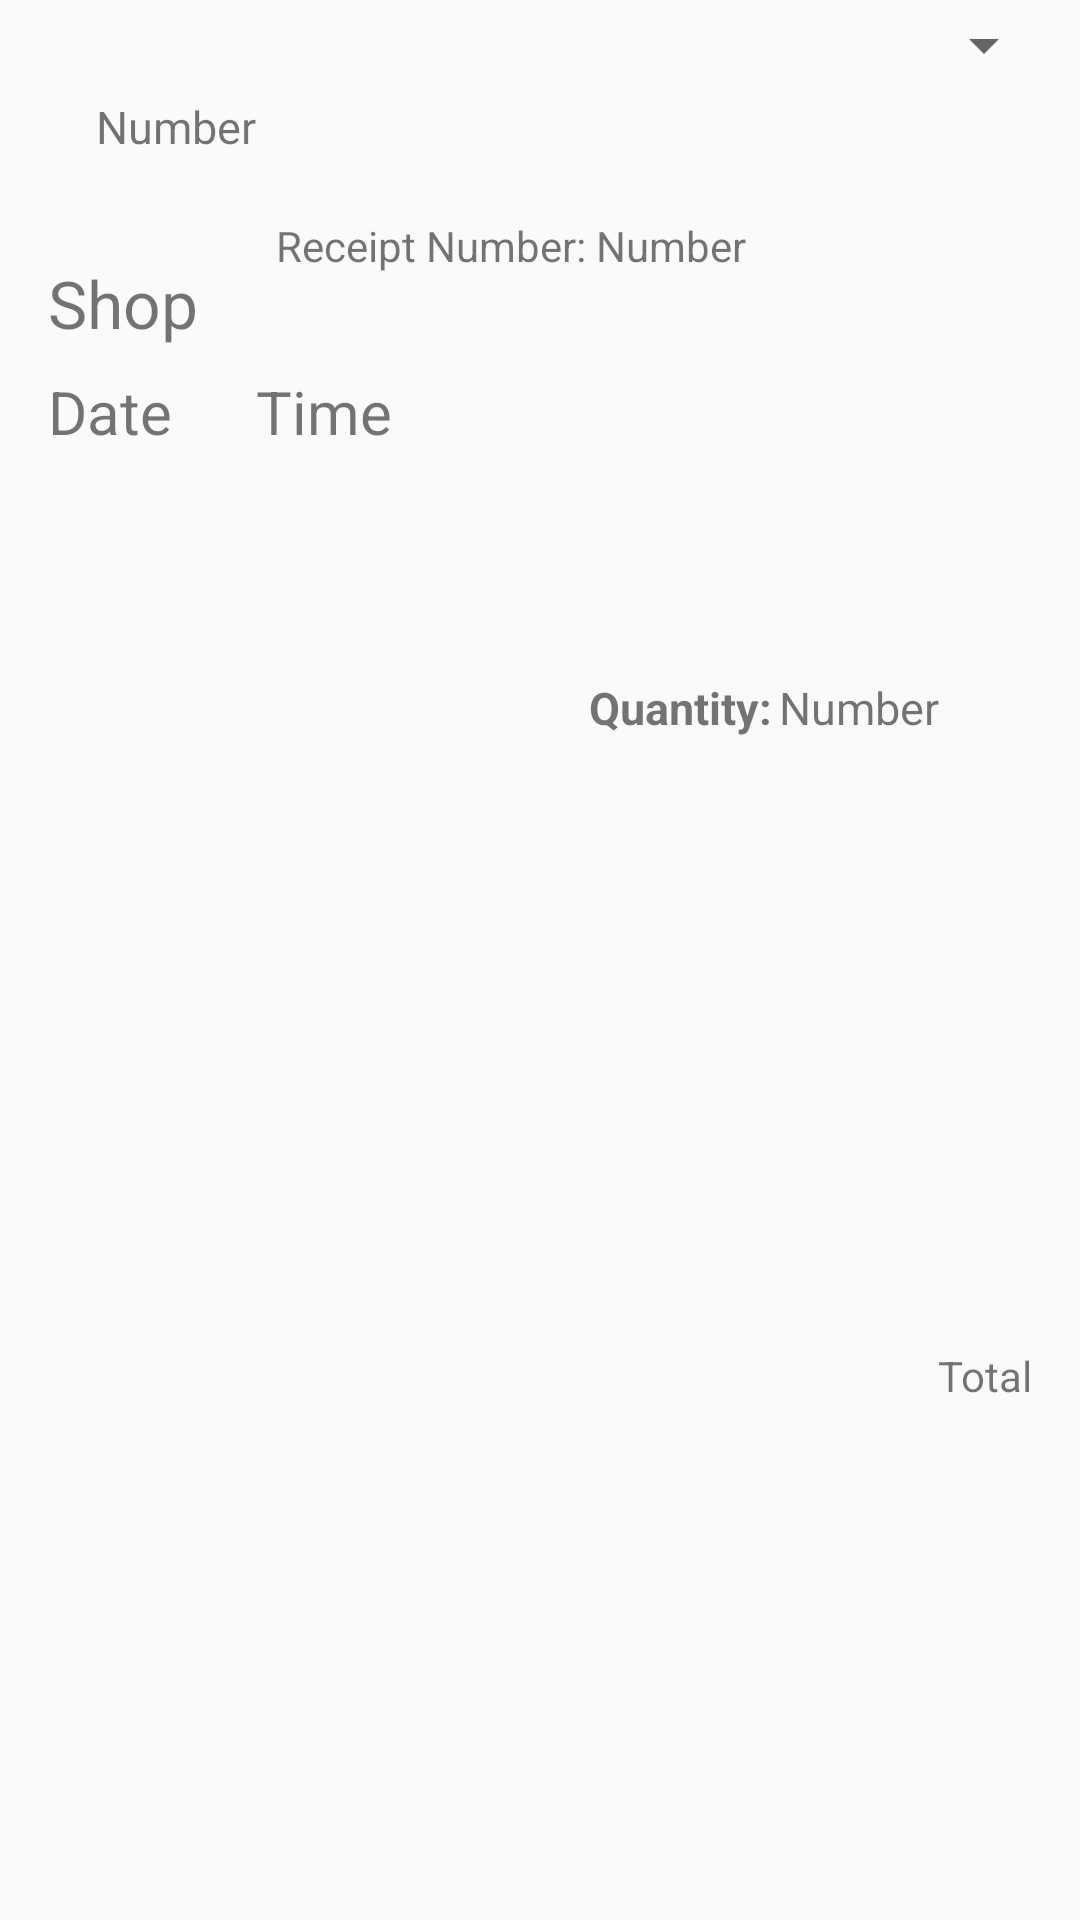

Reconstruct the res/layout file that produces this screen, plus the resources it refers to.
<!-- AndroidManifest.xml: application theme AppTheme -->
<!-- res/layout/display_receipt_detail.xml -->
<?xml version="1.0" encoding="utf-8"?>
<ScrollView xmlns:android="http://schemas.android.com/apk/res/android"
    xmlns:app="http://schemas.android.com/apk/res-auto"
    xmlns:tools="http://schemas.android.com/tools"
    android:layout_width="match_parent"
    android:layout_height="match_parent"
    android:fillViewport="true">

    <android.support.constraint.ConstraintLayout
        android:layout_width="match_parent"
        android:layout_height="wrap_content">


        <TextView
            android:id="@+id/noReceipt"
            android:layout_width="wrap_content"
            android:layout_height="wrap_content"
            android:layout_marginBottom="375dp"
            android:layout_marginEnd="71dp"
            android:layout_marginRight="71dp"
            android:layout_marginTop="32dp"
            android:text="No.:"
            android:textSize="15sp"
            android:textStyle="bold"
            app:layout_constraintBottom_toTopOf="@+id/listViewExtra"
            app:layout_constraintEnd_toStartOf="@+id/spinnerCategories"
            app:layout_constraintHorizontal_bias="0.0"
            app:layout_constraintStart_toStartOf="parent"
            app:layout_constraintTop_toTopOf="parent"
            app:layout_constraintVertical_bias="0.0" />

        <TextView
            android:id="@+id/textNumber"
            android:layout_width="wrap_content"
            android:layout_height="wrap_content"
            android:layout_marginLeft="32dp"
            android:layout_marginStart="32dp"
            android:layout_marginTop="32dp"
            android:text="Number"
            android:textSize="15sp"
            app:layout_constraintStart_toStartOf="parent"
            app:layout_constraintTop_toTopOf="parent" />

        <TextView
            android:id="@+id/textReceiptNum"
            android:layout_width="wrap_content"
            android:layout_height="wrap_content"
            android:layout_marginLeft="92dp"
            android:layout_marginStart="92dp"
            android:layout_marginTop="20dp"
            android:text="Receipt Number: "
            app:layout_constraintStart_toStartOf="parent"
            app:layout_constraintTop_toBottomOf="@+id/noReceipt" />

        <TextView
            android:id="@+id/receiptNum"
            android:layout_width="wrap_content"
            android:layout_height="wrap_content"
            android:layout_marginTop="20dp"
            android:text="Number"
            app:layout_constraintStart_toEndOf="@+id/textReceiptNum"
            app:layout_constraintTop_toBottomOf="@+id/noReceipt" />

        <TextView
            android:id="@+id/shopDisplay"
            android:layout_width="wrap_content"
            android:layout_height="wrap_content"
            android:layout_marginLeft="16dp"
            android:layout_marginStart="16dp"
            android:layout_marginTop="14dp"
            android:text="Shop"
            android:textSize="22sp"
            app:layout_constraintStart_toStartOf="parent"
            app:layout_constraintTop_toTopOf="@+id/textReceiptNum" />

        <TextView
            android:id="@+id/dateDisplay"
            android:layout_width="wrap_content"
            android:layout_height="wrap_content"
            android:text="Date"
            android:textSize="20sp"
            app:layout_constraintBaseline_toBaselineOf="@+id/timeDisplay"
            app:layout_constraintStart_toStartOf="@+id/shopDisplay" />

        <TextView
            android:id="@+id/timeDisplay"
            android:layout_width="wrap_content"
            android:layout_height="wrap_content"
            android:layout_marginLeft="28dp"
            android:layout_marginStart="28dp"
            android:layout_marginTop="8dp"
            android:text="Time"
            android:textSize="20sp"
            app:layout_constraintStart_toEndOf="@+id/dateDisplay"
            app:layout_constraintTop_toBottomOf="@+id/shopDisplay" />

        <Spinner
            android:id="@+id/spinnerCategories"
            android:layout_width="0dp"
            android:layout_height="wrap_content"
            android:layout_marginEnd="8dp"
            android:layout_marginLeft="8dp"
            android:layout_marginRight="8dp"
            android:layout_marginStart="8dp"
            android:layout_marginTop="3dp"
            app:layout_constraintEnd_toEndOf="parent"
            app:layout_constraintStart_toStartOf="parent"
            app:layout_constraintTop_toTopOf="parent" />

        <TextView
            android:id="@+id/quantity"
            android:layout_width="wrap_content"
            android:layout_height="wrap_content"
            android:layout_marginEnd="52dp"
            android:layout_marginRight="52dp"
            android:text="Quantity: "
            android:textSize="15sp"
            android:textStyle="bold"
            app:layout_constraintBottom_toTopOf="@+id/listViewReceipts"
            app:layout_constraintEnd_toEndOf="@+id/quantityDisplay" />

        <TextView
            android:id="@+id/quantityDisplay"
            android:layout_width="wrap_content"
            android:layout_height="0dp"
            android:layout_marginEnd="47dp"
            android:layout_marginRight="47dp"
            android:text="Number"
            android:textSize="15sp"
            app:layout_constraintBaseline_toBaselineOf="@+id/quantity"
            app:layout_constraintEnd_toEndOf="parent" />

        <TextView
            android:id="@+id/totalPrice"
            android:layout_width="wrap_content"
            android:layout_height="wrap_content"
            android:layout_marginEnd="8dp"
            android:layout_marginRight="8dp"
            android:text="Total"
            app:layout_constraintEnd_toEndOf="@+id/listViewReceipts"
            app:layout_constraintTop_toBottomOf="@+id/listViewReceipts" />

        <ListView
            android:id="@+id/listViewExtra"
            android:layout_width="0dp"
            android:layout_height="0dp"
            android:layout_marginEnd="8dp"
            android:layout_marginLeft="8dp"
            android:layout_marginRight="8dp"
            android:layout_marginStart="8dp"
            app:layout_constraintBottom_toBottomOf="parent"
            app:layout_constraintEnd_toEndOf="parent"
            app:layout_constraintStart_toStartOf="parent"
            app:layout_constraintTop_toBottomOf="@+id/noReceipt" />

        <ListView
            android:id="@+id/listViewReceipts"
            android:layout_width="0dp"
            android:layout_height="203dp"
            android:layout_marginBottom="8dp"
            android:layout_marginEnd="8dp"
            android:layout_marginStart="8dp"
            android:layout_marginTop="8dp"
            app:layout_constraintBottom_toBottomOf="parent"
            app:layout_constraintEnd_toEndOf="parent"
            app:layout_constraintHorizontal_bias="0.0"
            app:layout_constraintStart_toStartOf="parent"
            app:layout_constraintTop_toTopOf="parent"
            app:layout_constraintVertical_bias="0.565" />

    </android.support.constraint.ConstraintLayout>
</ScrollView>
<!-- resources referenced by this layout -->
<resources>
  <style name="AppTheme" parent="Theme.AppCompat.Light.DarkActionBar">
          
          <item name="colorPrimary">@color/colorOfApp</item>
          <item name="colorPrimaryDark">@color/colorVeryTop</item>
          <item name="colorAccent">@color/colorOfApp</item>
      </style>
  <color name="colorOfApp">#0f52ba</color>
  <color name="colorVeryTop">#151b8d</color>
</resources>
